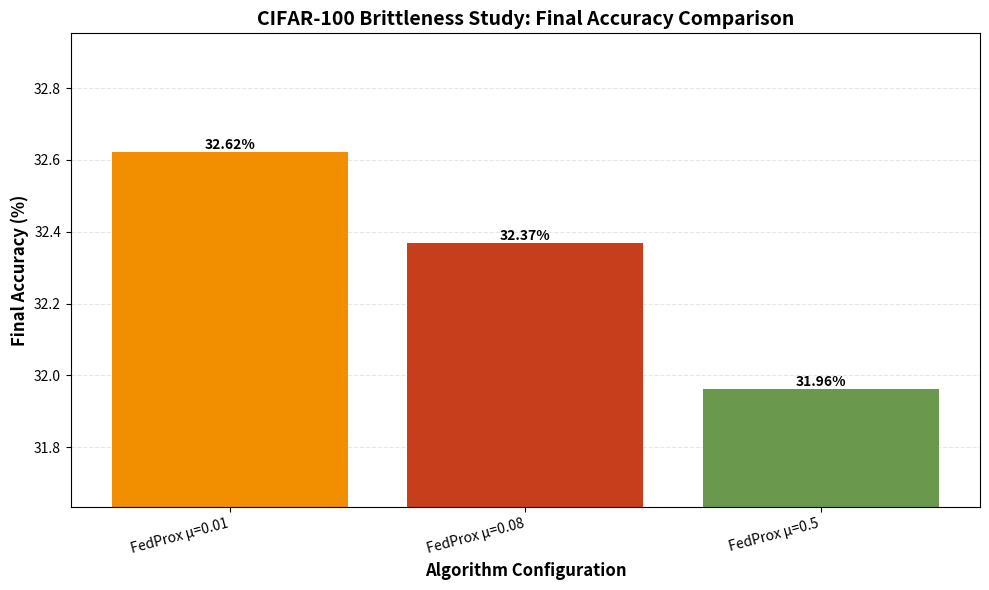

This chart was generated by the following Python code:
import matplotlib.pyplot as plt

# Data extracted from final_output.txt files
experiments = ["FedProx μ=0.01", "FedProx μ=0.08", "FedProx μ=0.5"]

accuracies = [
    0.326226012793177,  # fedprox_mu_0.01
    0.32369402985074625,  # fedprox_mu_0.08
    0.3196295309168444,  # fedprox_mu_0.5
]

# Convert to percentage
valid_experiments = experiments
valid_accuracies = [acc * 100 for acc in accuracies]

# Create bar plot
fig, ax = plt.subplots(figsize=(10, 6))
bars = ax.bar(
    valid_experiments, valid_accuracies, color=["#F18F01", "#C73E1D", "#6A994E"]
)

# Customize plot
ax.set_ylabel("Final Accuracy (%)", fontsize=12, fontweight="bold")
ax.set_xlabel("Algorithm Configuration", fontsize=12, fontweight="bold")
ax.set_title(
    "CIFAR-100 Brittleness Study: Final Accuracy Comparison",
    fontsize=14,
    fontweight="bold",
)
# Set y-axis limits to zoom in on the differences
min_acc = min(valid_accuracies)
max_acc = max(valid_accuracies)
range_acc = max_acc - min_acc
ax.set_ylim(min_acc - range_acc * 0.5, max_acc + range_acc * 0.5)

# Add value labels on bars
for bar in bars:
    height = bar.get_height()
    ax.text(
        bar.get_x() + bar.get_width() / 2.0,
        height,
        f"{height:.2f}%",
        ha="center",
        va="bottom",
        fontsize=10,
        fontweight="bold",
    )

# Add grid
ax.yaxis.grid(True, linestyle="--", alpha=0.3)
ax.set_axisbelow(True)

# Rotate x-axis labels for better readability
plt.xticks(rotation=15, ha="right")

plt.tight_layout()
plt.savefig("cifar100_brittleness_accuracies.png", dpi=300, bbox_inches="tight")
plt.savefig("cifar100_brittleness_accuracies.pdf", bbox_inches="tight")
print(
    "Plot saved as 'cifar100_brittleness_accuracies.png' and 'cifar100_brittleness_accuracies.pdf'"
)
plt.show()
